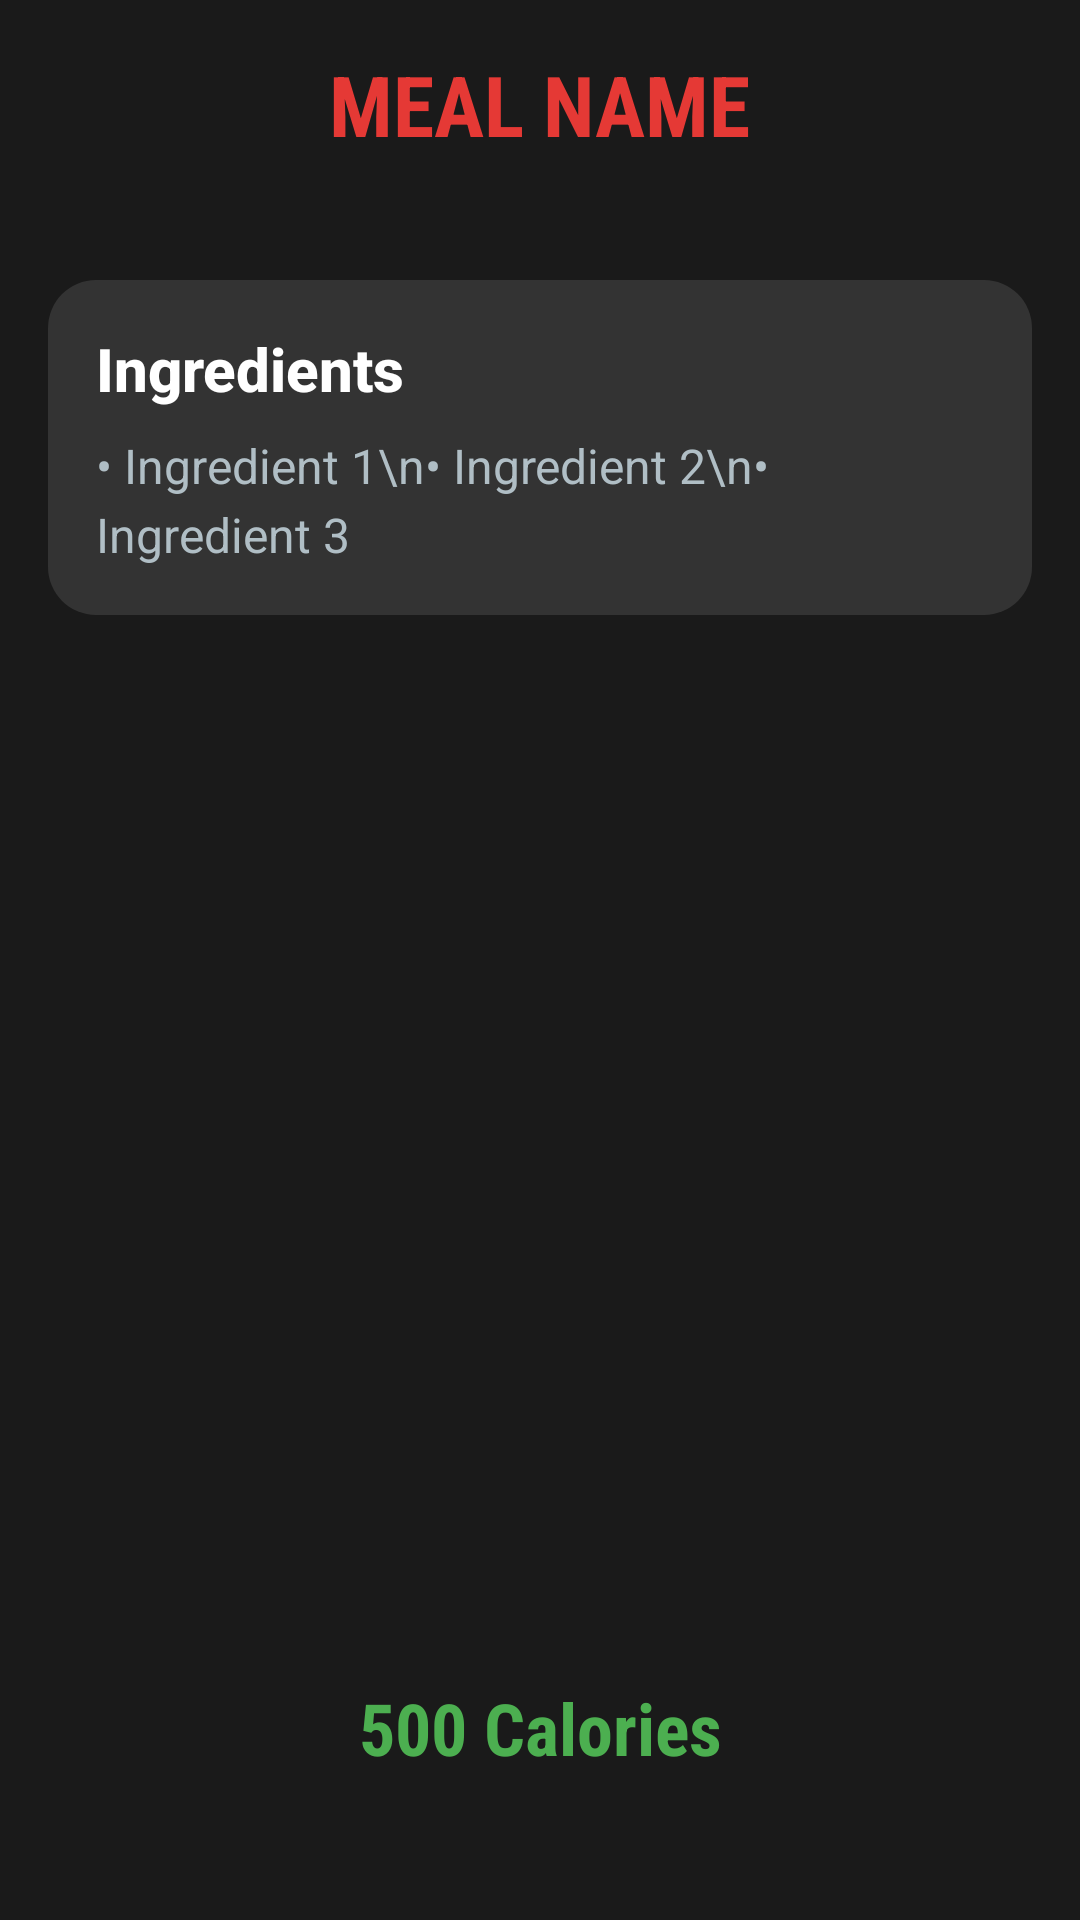

The Android layout XML behind this screen, and the referenced resources:
<!-- AndroidManifest.xml: application theme Theme.Q1 -->
<!-- res/layout/activity_meal_detail.xml -->
<RelativeLayout xmlns:android="http://schemas.android.com/apk/res/android"
    android:layout_width="match_parent"
    android:layout_height="match_parent"
    android:background="#1A1A1A"
    android:padding="16dp">

    
    <TextView
        android:id="@+id/textMealName"
        android:layout_width="wrap_content"
        android:layout_height="wrap_content"
        android:layout_centerHorizontal="true"
        android:layout_marginBottom="24dp"
        android:layout_alignParentTop="true"
        android:text="Meal Name"
        android:textColor="#E53935"
        android:textSize="28sp"
        android:textStyle="bold"
        android:fontFamily="sans-serif-condensed"
        android:textAllCaps="true" />

    
    <LinearLayout
        android:id="@+id/ingredientsSection"
        android:layout_width="match_parent"
        android:layout_height="wrap_content"
        android:layout_below="@id/textMealName"
        android:layout_marginTop="16dp"
        android:orientation="vertical"
        android:padding="16dp"
        android:background="@drawable/rounded_card_background"> 

        <TextView
            android:id="@+id/ingredientsTitle"
            android:layout_width="wrap_content"
            android:layout_height="wrap_content"
            android:text="Ingredients"
            android:textColor="#FFFFFF"
            android:textSize="20sp"
            android:textStyle="bold"
            android:fontFamily="sans-serif-medium" />

        <TextView
            android:id="@+id/textMealIngredients"
            android:layout_width="wrap_content"
            android:layout_height="wrap_content"
            android:layout_marginTop="8dp"
            android:text="• Ingredient 1\n• Ingredient 2\n• Ingredient 3"
            android:textColor="#B0BEC5"
            android:textSize="16sp"
            android:lineSpacingExtra="4dp"
            android:fontFamily="sans-serif" />
    </LinearLayout>

    
    <TextView
        android:id="@+id/textMealCalories"
        android:layout_width="match_parent"
        android:layout_height="wrap_content"
        android:layout_alignParentBottom="true"
        android:layout_marginTop="24dp"
        android:layout_marginBottom="32dp"
        android:gravity="center"
        android:text="500 Calories"
        android:textColor="#4CAF50"
    android:textSize="24sp"
    android:textStyle="bold"
    android:fontFamily="sans-serif-condensed" />
</RelativeLayout>
<!-- resources referenced by this layout -->
<resources>
  <!-- drawable rounded_card_background (drawable) -->
  <shape xmlns:android="http://schemas.android.com/apk/res/android">
      <solid android:color="#333333" /> 
      <corners android:radius="16dp" />
      <padding
          android:left="16dp"
          android:right="16dp"
          android:top="8dp"
          android:bottom="8dp" />
  </shape>
  <style name="Theme.Q1" parent="Base.Theme.Q1" />
  <style name="Base.Theme.Q1" parent="Theme.AppCompat.Light.NoActionBar">
          
          
      </style>
</resources>
